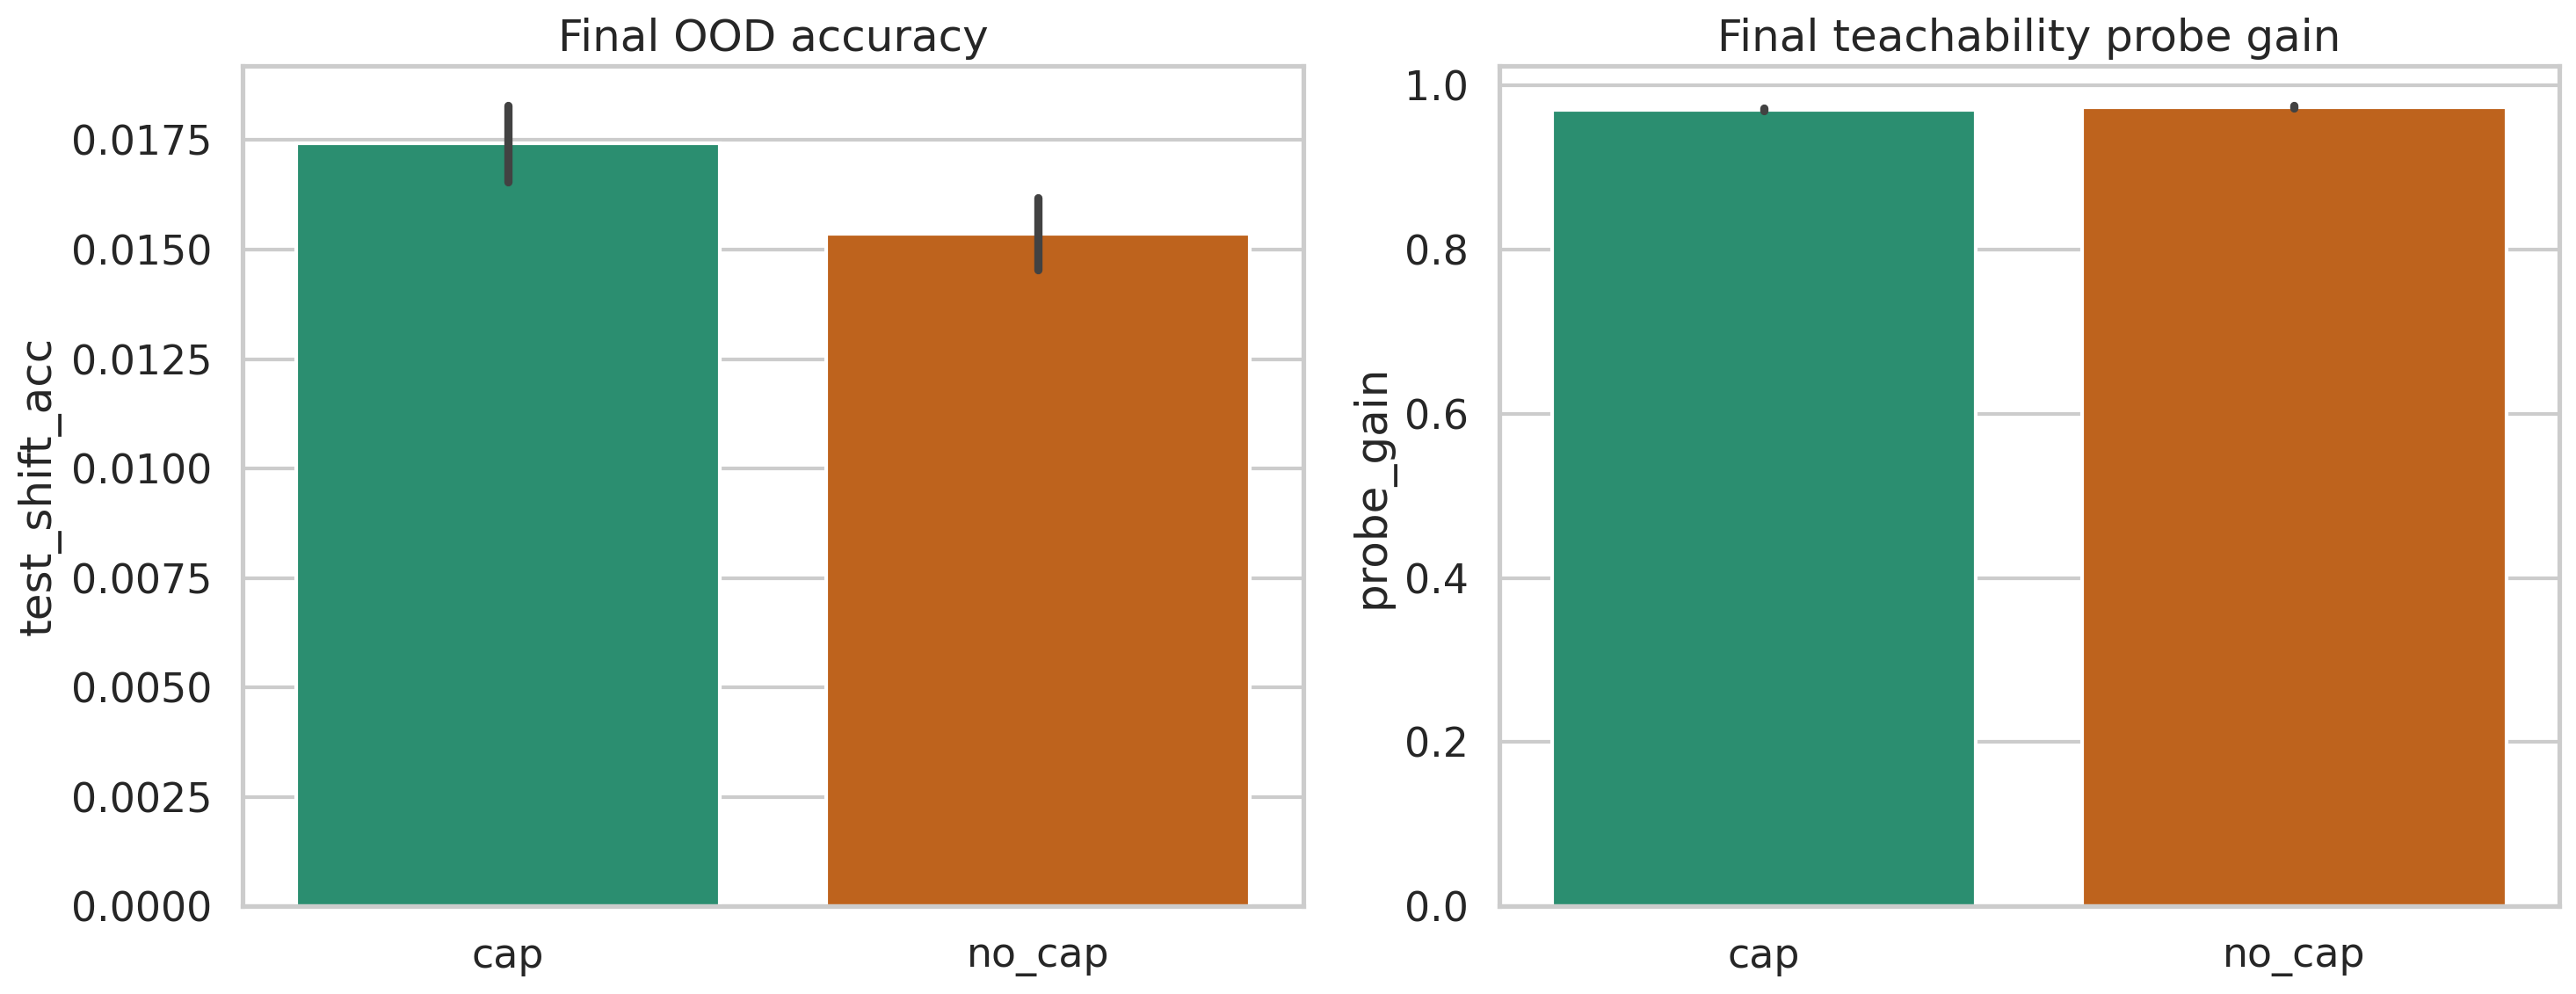

The data file committed next to this chart (first rows):
policy, final_step_mass_mean, final_step_mass_std, final_iid_acc_mean, final_iid_acc_std, final_shift_acc_mean, final_shift_acc_std, final_probe_train_gain_mean, final_probe_train_gain_std, final_probe_eval_gain_mean, final_probe_eval_gain_std, final_probe_param_shift_l2_mean, final_probe_param_shift_l2_std, final_gen_gap_mean, final_gen_gap_std, final_step_mass_mean_pm_std, final_iid_acc_mean_pm_std, final_shift_acc_mean_pm_std, final_probe_train_gain_mean_pm_std, final_probe_eval_gain_mean_pm_std, final_probe_param_shift_l2_mean_pm_std, final_gen_gap_mean_pm_std
cap, 2.4, 0.0, 0.9966, 0.001109, 0.01742, 0.006003, 0.9719, 0.02314, 0.9707, 0.01203, 2.375, 0.03633, 0.004833, 0.003331, 2.400 ± 0.000, 0.997 ± 0.001, 0.017 ± 0.006, 0.972 ± 0.023, 0.971 ± 0.012, 2.375 ± 0.036, 0.005 ± 0.003
no_cap, 5.76, 0.0, 0.9966, 0.001034, 0.01537, 0.00571, 0.9751, 0.02113, 0.9739, 0.01084, 2.562, 0.03819, 0.007242, 0.002703, 5.760 ± 0.000, 0.997 ± 0.001, 0.015 ± 0.006, 0.975 ± 0.021, 0.974 ± 0.011, 2.562 ± 0.038, 0.007 ± 0.003
